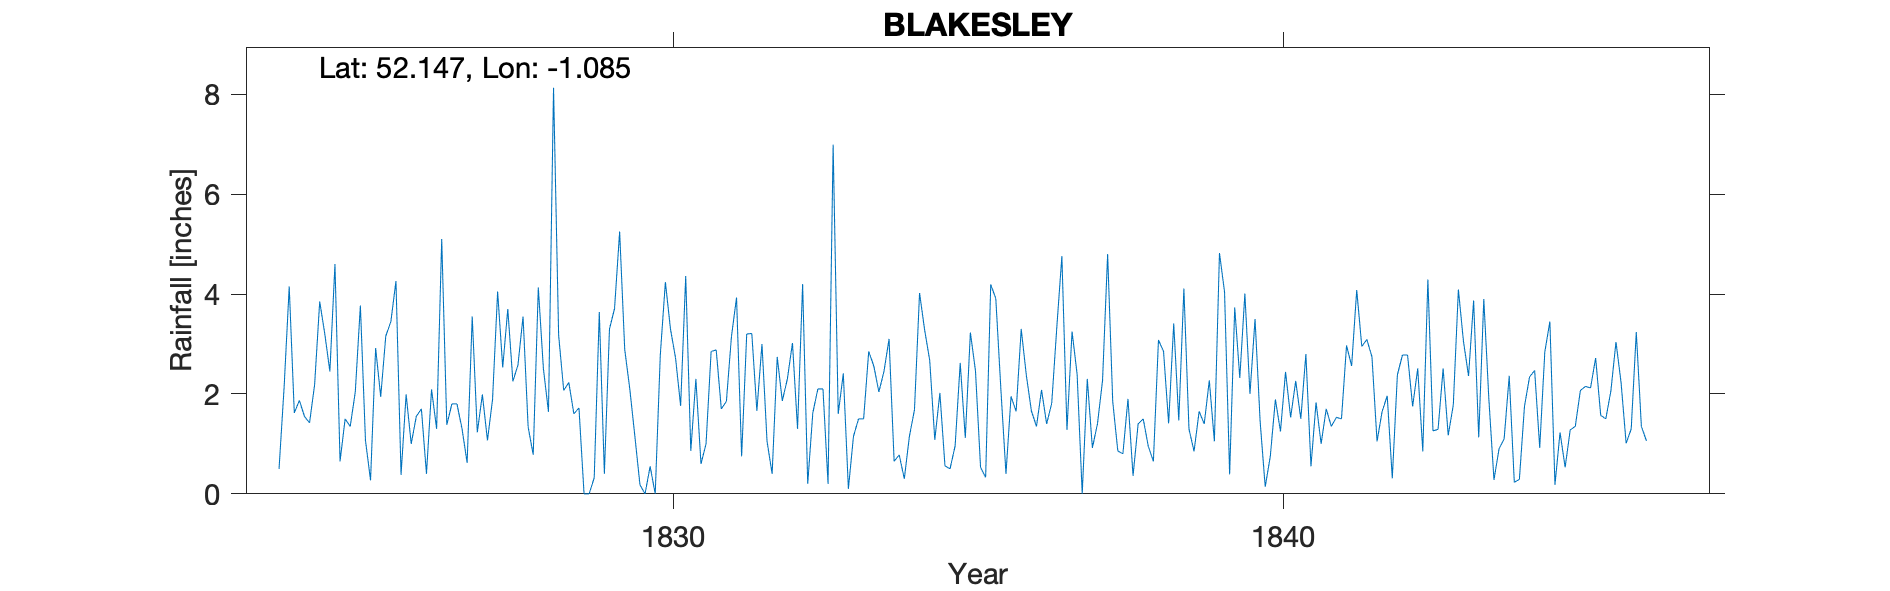

The data file committed next to this chart (first rows):
BLAKESLEY, , , , , , , , , , , , , , , , , , , , , , , 
Grid ref, SP627503, Long, -1.085, Lat, 52.15, Elevation, 416, ft, , , , , , , , , , , , , , , 
Station no, RR2077, , , , , , , , , , , , , , , , , , , , , , 
, 1820, 1821, 1822, 1823, 1824, 1825, 1826, 1827, 1828, 1829, 1830, 1831, 1832, 1833, 1834, 1835, 1836, 1837, 1838, 1839, 1840, 1841, 1842
January, , , , , 0.5, 0.65, 0.38, 1.3, 3.55, 0, 0, 1, 1.05, 0.2, 3.1, 0.5, 1.95, 3.25, 0.36, 0.85, 3.5, 1.83, 1.05
February, , , , , 2.14, 1.5, 1.99, 0.62, 1.34, 0, 0.55, 2.85, 0.4, 6.99, 0.65, 0.96, 1.65, 2.39, 1.4, 1.65, 1.45, 1, 1.65
March, , , , , 4.15, 1.35, 1, 3.55, 0.78, 0.32, 0, 2.88, 2.74, 1.6, 0.78, 2.62, 3.3, 0, 1.5, 1.4, 0.14, 1.7, 1.96
April, , , , , 1.62, 2.04, 1.55, 1.23, 4.13, 3.64, 2.78, 1.7, 1.86, 2.41, 0.3, 1.12, 2.38, 2.3, 0.95, 2.27, 0.75, 1.35, 0.31
May, , , , , 1.87, 3.77, 1.7, 1.99, 2.51, 0.4, 4.24, 1.85, 2.3, 0.1, 1.15, 3.23, 1.66, 0.92, 0.65, 1.05, 1.89, 1.53, 2.38
June, , , , , 1.55, 1.07, 0.4, 1.07, 1.64, 3.3, 3.3, 3.15, 3.02, 1.15, 1.68, 2.46, 1.35, 1.4, 3.08, 4.82, 1.25, 1.5, 2.78
July, , , , , 1.42, 0.27, 2.09, 1.89, 8.13, 3.71, 2.72, 3.93, 1.3, 1.5, 4.02, 0.53, 2.08, 2.27, 2.85, 4.04, 2.44, 2.97, 2.78
August, , , , , 2.19, 2.92, 1.3, 4.05, 3.18, 5.25, 1.76, 0.75, 4.2, 1.5, 3.28, 0.33, 1.4, 4.8, 1.41, 0.39, 1.53, 2.56, 1.75
September, , , , , 3.85, 1.94, 5.1, 2.53, 2.07, 2.89, 4.36, 3.2, 0.2, 2.85, 2.67, 4.19, 1.81, 1.85, 3.41, 3.73, 2.26, 4.08, 2.51
October, , , , , 3.2, 3.16, 1.38, 3.7, 2.23, 2.1, 0.86, 3.21, 1.62, 2.56, 1.08, 3.91, 3.33, 0.86, 1.47, 2.32, 1.5, 2.95, 0.85
November, , , , , 2.45, 3.45, 1.8, 2.25, 1.6, 1.15, 2.3, 1.66, 2.1, 2.04, 2.02, 2.09, 4.76, 0.8, 4.11, 4.01, 2.8, 3.09, 4.29
December, , , , , 4.6, 4.26, 1.8, 2.58, 1.72, 0.18, 0.6, 3, 2.1, 2.45, 0.56, 0.4, 1.28, 1.9, 1.3, 2, 0.55, 2.74, 1.26
Total, , , , , 29.54, 26.38, 20.49, 26.76, 32.88, 22.94, 23.47, 29.18, 22.89, 25.35, 21.29, 22.34, 26.95, 22.74, 22.49, 28.53, 20.06, 27.3, 23.57
IDR 1843 Nov, , , , , , , , , , , , , , , , , , , , , , , 
